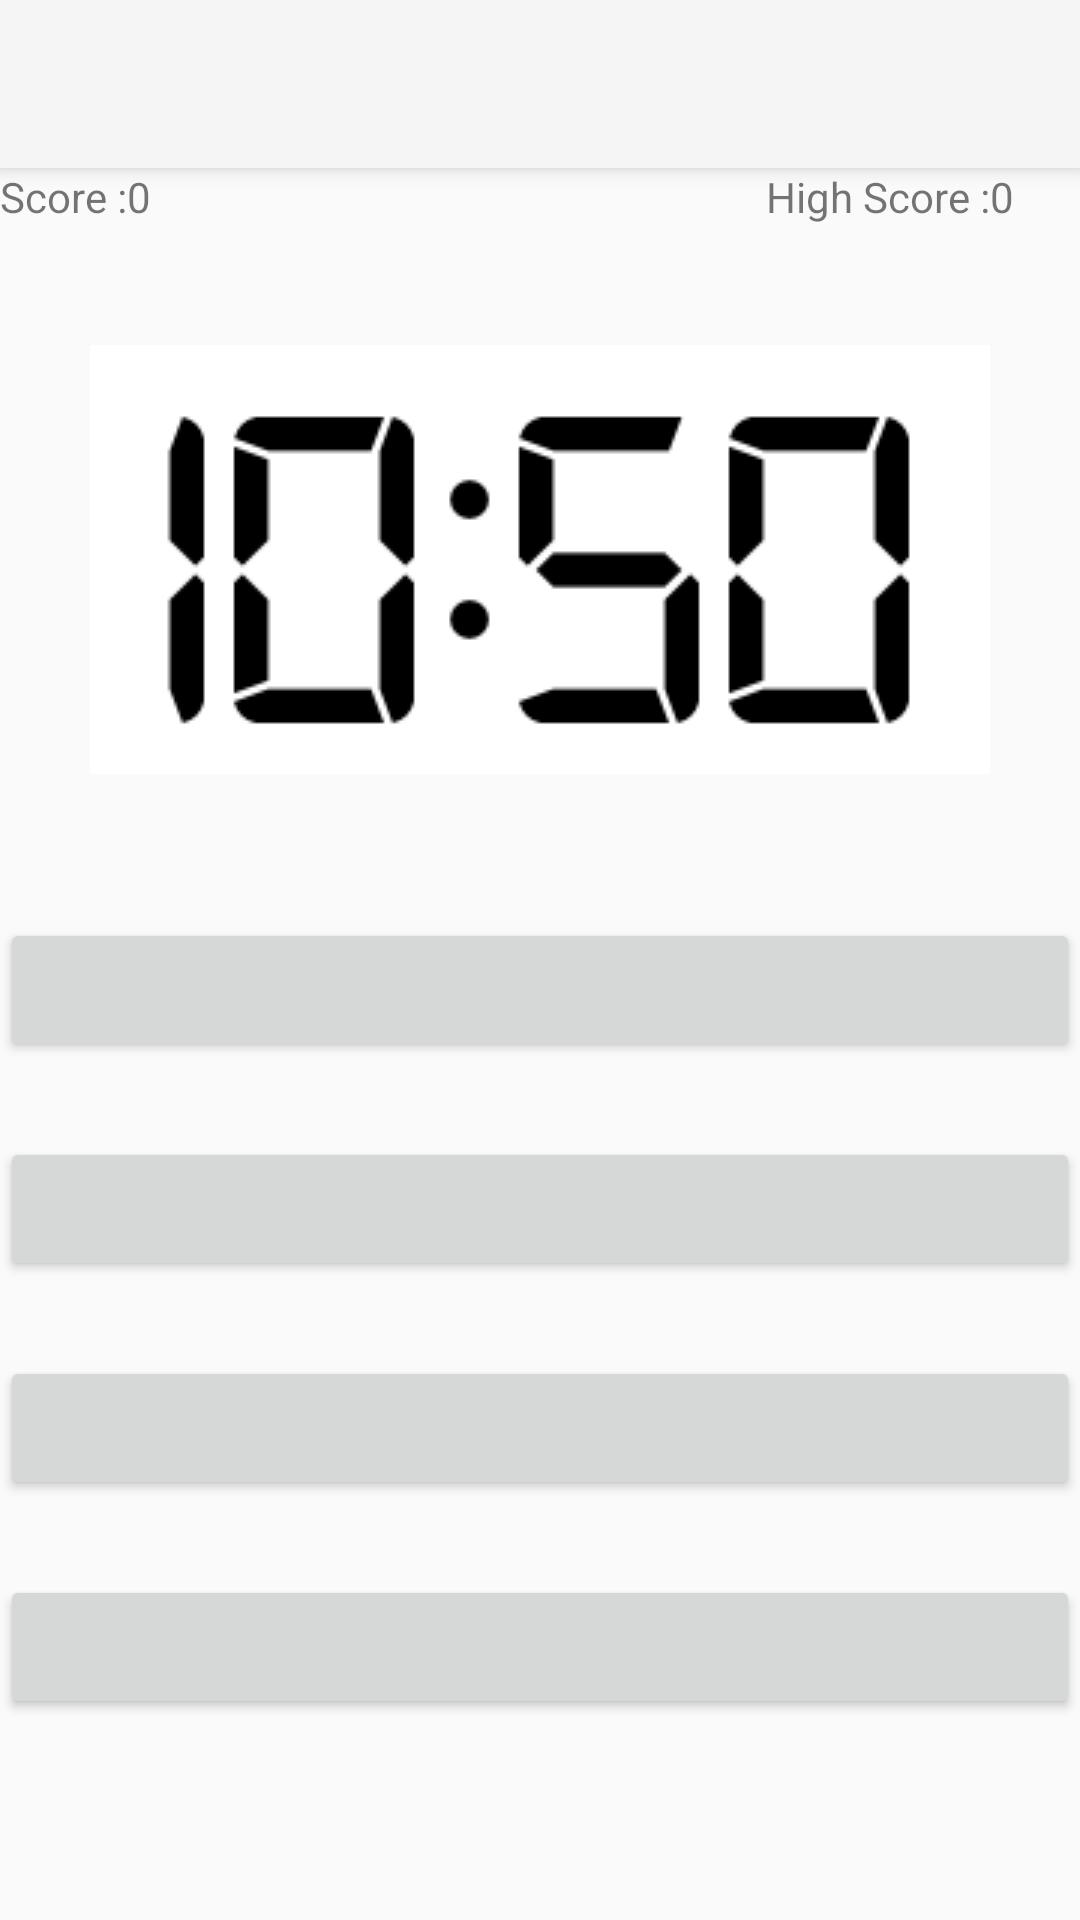

Android layout source for this screen:
<!-- AndroidManifest.xml: application theme Theme.Projectt -->
<!-- res/layout/activity_digital_clock_practice.xml -->
<?xml version="1.0" encoding="utf-8"?>
<androidx.constraintlayout.widget.ConstraintLayout xmlns:android="http://schemas.android.com/apk/res/android"
    xmlns:app="http://schemas.android.com/apk/res-auto"
    xmlns:tools="http://schemas.android.com/tools"
    android:layout_width="match_parent"
    android:layout_height="match_parent"
    tools:context=".digital_clock_practice">

    <Button
        android:id="@+id/button_digital_clock_prac_ansB"
        android:layout_width="match_parent"
        android:layout_height="wrap_content"
        android:layout_marginTop="25dp"
        android:textAlignment="center"
        android:textAllCaps="false"
        app:layout_constraintStart_toStartOf="parent"
        app:layout_constraintTop_toBottomOf="@+id/button_digital_clock_prac_ansA" />

    <Button
        android:id="@+id/button_digital_clock_prac_ansC"
        android:layout_width="match_parent"
        android:layout_height="wrap_content"
        android:layout_marginTop="25dp"
        android:textAlignment="center"
        android:textAllCaps="false"
        app:layout_constraintTop_toBottomOf="@+id/button_digital_clock_prac_ansB"
        tools:layout_editor_absoluteX="0dp" />

    <Button
        android:id="@+id/button_digital_clock_prac_ansD"
        android:layout_width="match_parent"
        android:layout_height="wrap_content"
        android:layout_marginTop="25dp"
        android:textAlignment="center"
        android:textAllCaps="false"
        app:layout_constraintStart_toStartOf="parent"
        app:layout_constraintTop_toBottomOf="@+id/button_digital_clock_prac_ansC" />

    <TextView
        android:id="@+id/textView_digital_clock_prac_high_score"
        android:layout_width="30dp"
        android:layout_height="wrap_content"
        android:text="0"
        app:layout_constraintEnd_toEndOf="parent"
        app:layout_constraintTop_toBottomOf="@+id/my_toolbar" />

    <TextView
        android:id="@+id/textView23"
        android:layout_width="wrap_content"
        android:layout_height="wrap_content"
        android:text="@string/high_score"
        app:layout_constraintEnd_toStartOf="@+id/textView_digital_clock_prac_high_score"
        app:layout_constraintTop_toBottomOf="@+id/my_toolbar" />

    <androidx.appcompat.widget.Toolbar
        android:id="@+id/my_toolbar"
        android:layout_width="match_parent"
        android:layout_height="?attr/actionBarSize"
        android:background="?attr/colorPrimary"
        android:elevation="4dp"
        android:theme="@style/ThemeOverlay.AppCompat.ActionBar"
        app:layout_constraintEnd_toEndOf="parent"
        app:layout_constraintStart_toStartOf="parent"
        app:layout_constraintTop_toTopOf="parent"
        app:popupTheme="@style/ThemeOverlay.AppCompat.Light" />

    <TextView
        android:id="@+id/textView_2"
        android:layout_width="wrap_content"
        android:layout_height="wrap_content"
        android:text="@string/score"
        app:layout_constraintStart_toStartOf="parent"
        app:layout_constraintTop_toBottomOf="@+id/my_toolbar" />

    <TextView
        android:id="@+id/textView_digital_clock_practice_score"
        android:layout_width="30dp"
        android:layout_height="wrap_content"
        android:text="0"
        app:layout_constraintStart_toEndOf="@+id/textView_2"
        app:layout_constraintTop_toBottomOf="@+id/my_toolbar" />

    <ImageView
        android:id="@+id/imageView_digital_clock_prac_question"
        android:layout_width="match_parent"
        android:layout_height="wrap_content"
        android:layout_marginTop="40dp"
        app:layout_constraintEnd_toEndOf="parent"
        app:layout_constraintHorizontal_bias="0.0"
        app:layout_constraintStart_toStartOf="parent"
        app:layout_constraintTop_toBottomOf="@+id/textView_digital_clock_prac_high_score"
        app:srcCompat="@drawable/d_ten_fifty" />

    <Button
        android:id="@+id/button_digital_clock_prac_ansA"
        android:layout_width="match_parent"
        android:layout_height="wrap_content"
        android:layout_marginTop="48dp"
        android:textAlignment="center"
        android:textAllCaps="false"
        app:layout_constraintEnd_toEndOf="parent"
        app:layout_constraintStart_toStartOf="parent"
        app:layout_constraintTop_toBottomOf="@+id/imageView_digital_clock_prac_question" />

</androidx.constraintlayout.widget.ConstraintLayout>
<!-- resources referenced by this layout -->
<resources>
  <!-- drawable d_ten_fifty: png bitmap (drawable, 3305 bytes) -->
  <string name="high_score">High Score :</string>
  <string name="score">Score :</string>
  <style name="Theme.Projectt" parent="Base.Theme.Projectt" />
  <style name="Base.Theme.Projectt" parent="Theme.AppCompat.DayNight.NoActionBar">
          
          
      </style>
</resources>
